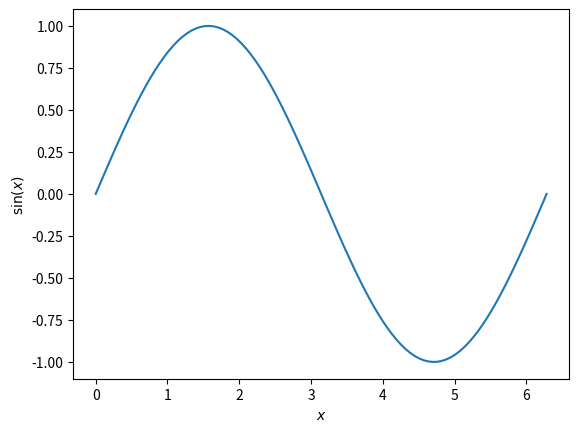

Python code for this plot:
# -*- coding: utf-8 -*-
"""
Introductory example - Plotting sin
===================================

This is a general example demonstrating a Matplotlib plot output, embedded
rST, the use of math notation and cross-linking to other examples. It would be
useful to compare the :download:`source Python file <plot_0_sin.py>` with the
output below.

Example files should start with a header docstring. Anything before the
docstring is ignored by Sphinx-Gallery and will not appear in the rendered
output, nor will it be executed. This docstring requires an rST header, used
at the title of the example and to correctly build reference links.

Once you close the docstring you will be writing Python code. This code gets
executed by Sphinx-Gallery and any output, including plots will be captured.
You can also alternate between code blocks and text blocks that provide
explanations about the code.

To include displayed math notation, use the directive ``.. math::`` and to
include inline math notation use ``:math:``. For example, we wish to plot the
following function:

.. math::

    x \\rightarrow \\sin(x)

Here the function :math:`\\sin` is evaluated at each point the variable
:math:`x` is defined. When writting latex in a Python string, ensure that you
escape the backslashes or use a raw docstring. You do not need to do
this in text blocks (see below).
"""

# [redacted]
# License: BSD 3 clause

import numpy as np
import matplotlib.pyplot as plt

x = np.linspace(0, 2 * np.pi, 100)
y = np.sin(x)

plt.plot(x, y)
plt.xlabel('$x$')
plt.ylabel('$\sin(x)$')
# To avoid matplotlib text output
plt.show()

#%%
# To include embedded rST, use a line of ``#`` symbols that spans >= 20 columns
# or ``#%%`` between your rST and your code (see :ref:`embedding_rst`). This
# separates your example into distinct text and code blocks. You can continue
# writing code below the rST:

print('this example shows a sin plot')

#%%
# Latex syntax in the text blocks does not require backslashes to be escaped:
#
# .. math::
#    \sin
#
# Cross referencing
# ^^^^^^^^^^^^^^^^^
#
# You can refer to an example from any part of the documentation,
# including from other examples. Sphinx-Gallery automatically creates reference
# labels for each example. The label consists of the ``.py`` file name,
# prefixed with ``sphx_glr_`` and the name of the
# folder(s) the example is in. In this case, the example is in
# ``auto_examples``, the ``gallery_dirs`` (see
# :ref:`configure_and_use_sphinx_gallery`), then the subdirectory ``no_output``
# (since the example is within a sub-gallery). The file name of the example is
# ``plot_syntaxerror.py``. We can thus cross-link to the example 'SyntaxError'
# using:
# ``:ref:`sphx_glr_auto_examples_no_output_plot_syntaxerror.py\```.
#
# .. seealso::
#     :ref:`sphx_glr_auto_examples_no_output_plot_syntaxerror.py` for a
#     an example with an error.
